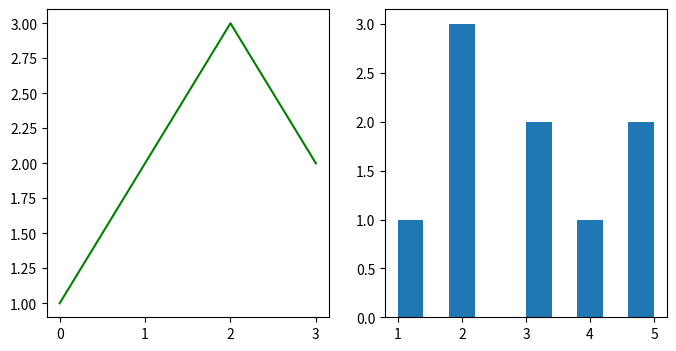
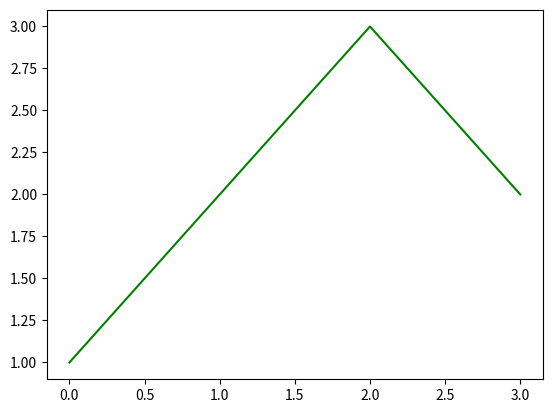
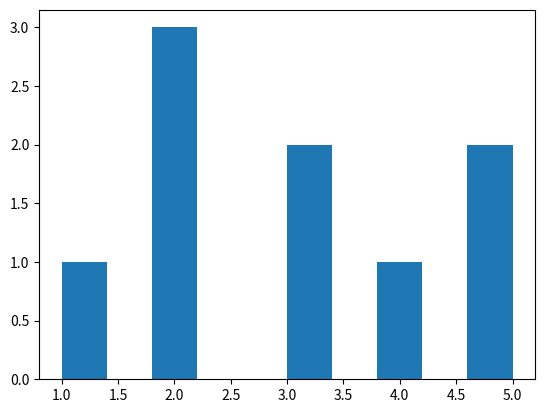
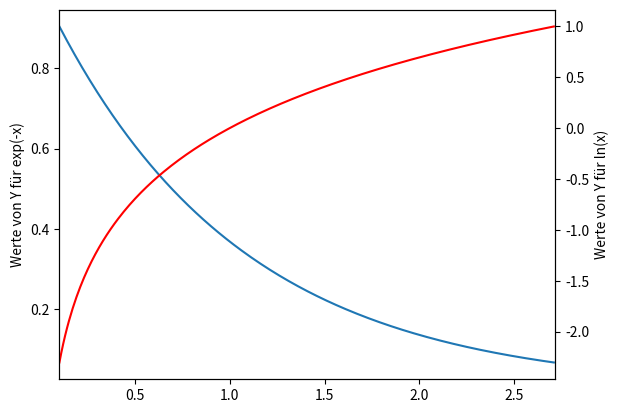
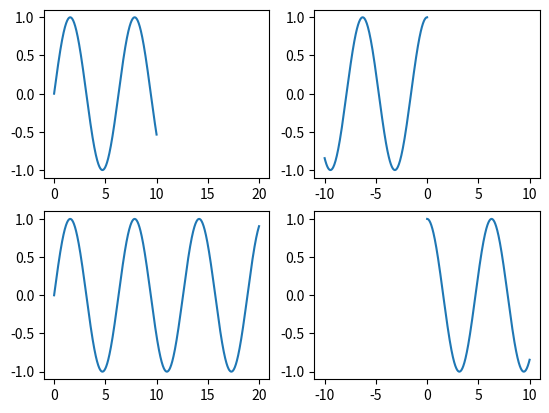
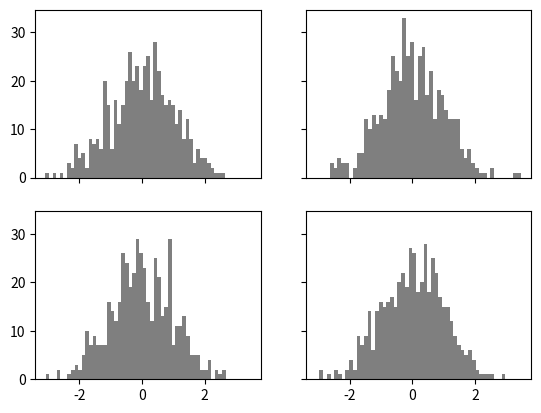

The matplotlib source for these figures, in order:
import matplotlib.pyplot as plt
import numpy as np

# Deine Lösung:





fig = plt.figure(figsize=(8,4))
# Wir erstellen eine Figur

ax1 = fig.add_subplot(121)
# Wir fügen die erste Grafik zur Figur hinzu, die in 2 Spalten geteilt ist

ax2 = fig.add_subplot(122)
# Wir fügen die zweite Teilgrafik hinzu

ax1.plot([0, 2, 3], [1, 3, 2], 'green')
# In der ersten Grafik fügen wir ein Liniendiagramm hinzu

ax2.hist([1, 2, 2, 2, 3, 3, 4, 5, 5]);
# In der zweiten erstellen wir ein Histogramm

# Es wäre auch möglich, die Funktionen plt.plot() und plt.hist() zu verwenden,
# aber wir verwenden hier lieber Objekte, um ihre Verwendung besser zu verstehen

# Deine Lösung:





fig1 = plt.figure()
ax1 = fig1.add_subplot(111)
ax1.plot([0, 2, 3], [1, 3, 2], 'green')

fig2 = plt.figure()
ax2 = fig2.add_subplot(111)
ax2.hist([1, 2, 2, 2, 3, 3, 4, 5, 5]);

# Deine Lösung:





x = np.arange(0.1, np.e, 0.01)
y1 = np.exp(-x)
y2 = np.log(x)

fig = plt.figure()
ax1 = fig.add_subplot(111)
ax1.plot(x, y1)
ax1.set_ylabel('Werte von Y für exp(-x)')

ax2 = ax1.twinx() # wichtige Funktion!
ax2.plot(x, y2, 'r')
ax2.set_xlim([0.1, np.e])
ax2.set_ylabel('Werte von Y für ln(x)')

# Deine Lösung:





x = np.arange(0,10,0.01)

fig = plt.figure()
ax1 = fig.add_subplot(221)
ax1.plot(x, np.sin(x));
ax2 = fig.add_subplot(222)
ax2.plot(-x, np.cos(x));
ax3 = fig.add_subplot(223, sharex=ax1)
ax3.plot(x*2, np.sin(x*2));
ax4 = fig.add_subplot(224, sharex=ax2)
ax4.plot(x, np.cos(x));

# Deine Lösung:





fig,axes = plt.subplots(2,2,sharex=True,sharey=True)
# Die vier Teilgrafiken wurden erstellt.
# Sharex und sharey zeigen an, dass die Teilgrafiken die gleichen Achsen haben
for i in range(2):
    for j in range(2):
        axes[i,j].hist(np.random.randn(500), bins=50, color='black', alpha=0.5)
# Das Objekt "axes" ist ein 2D-Array, einfach zu indizieren und zu durchlaufen